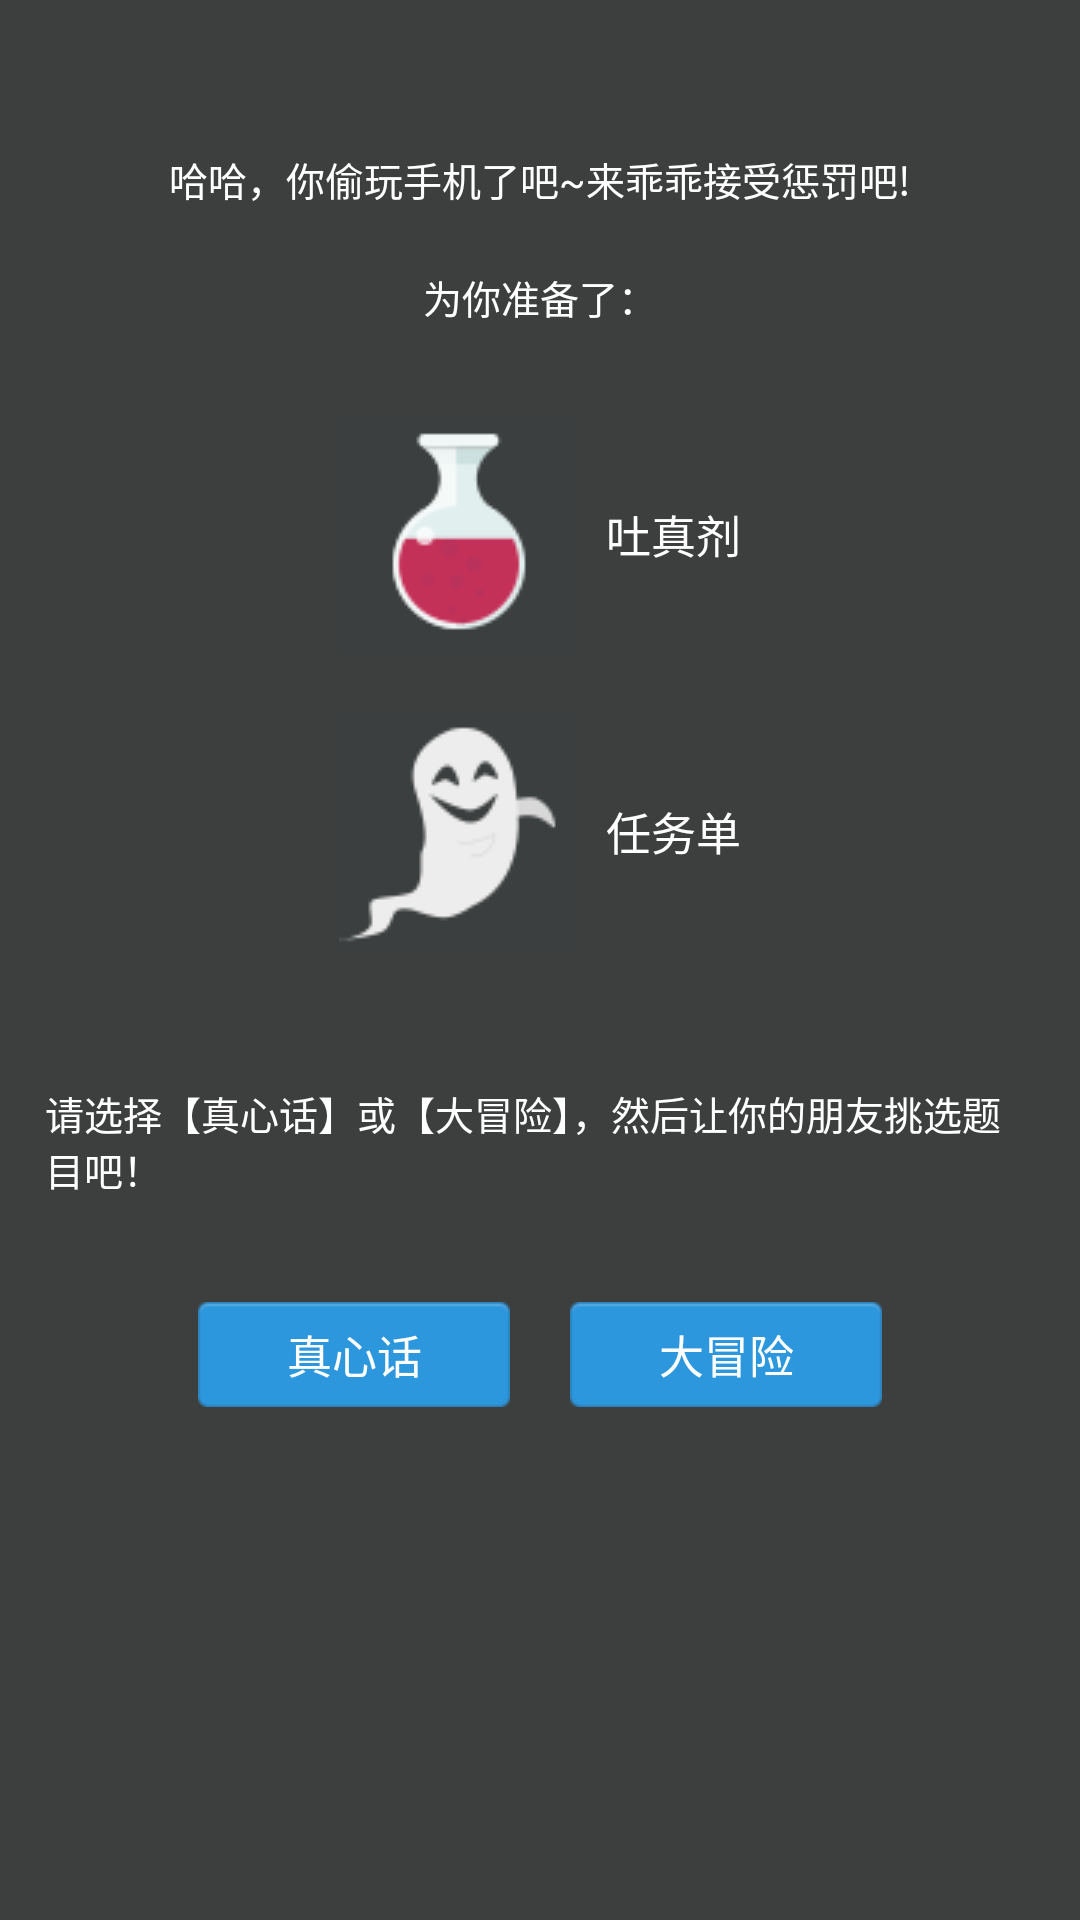

Write the Android layout XML for this screen, with the resource values it uses.
<!-- AndroidManifest.xml: application theme android:Theme.Light.NoTitleBar -->
<!-- res/layout/activity_truth_or_dare.xml -->
<LinearLayout xmlns:android="http://schemas.android.com/apk/res/android"
    xmlns:tools="http://schemas.android.com/tools"
    android:layout_width="match_parent"
    android:layout_height="match_parent"
    android:orientation="vertical"
    tools:context=".TruthOrDareActivity"
    android:background="#3c3f3e"
     >

    <TextView 
        android:layout_width="wrap_content"
        android:layout_height="wrap_content"
        android:layout_marginTop="50dp"
        android:layout_gravity="center_horizontal"
        android:text="哈哈，你偷玩手机了吧~来乖乖接受惩罚吧!"
        android:textColor="#ffffff"
        android:textSize="13sp"
        />

    <TextView 
        android:layout_width="wrap_content"
        android:layout_height="wrap_content"
        android:layout_marginTop="20dp"
        android:layout_gravity="center_horizontal"
        android:text="为你准备了："
        android:textColor="#ffffff"
        android:textSize="13sp"
        />
    
        
    <LinearLayout
        android:layout_width="wrap_content"
        android:layout_height="wrap_content"
        android:layout_gravity="center_horizontal"
        android:layout_marginTop="30dp"        
        >
        
        <ImageView 
            android:layout_width="wrap_content"
        	android:layout_height="wrap_content"        	
        	android:background="@drawable/true_icon"
            />
        
        <TextView 
            android:layout_width="wrap_content"
        	android:layout_height="wrap_content"
        	android:text="吐真剂"
        	android:textSize="15sp"
        	android:textColor="#ffffff"
        	android:layout_marginLeft="10dp"
        	android:layout_gravity="center_vertical"
            />
    </LinearLayout>
    
    <LinearLayout
        android:layout_width="wrap_content"
        android:layout_height="wrap_content"
        android:layout_gravity="center_horizontal"
        android:layout_marginTop="20dp"        
        >
        
        <ImageView 
            android:layout_width="wrap_content"
        	android:layout_height="wrap_content"        	
        	android:background="@drawable/dare_icon"
            />
        
        <TextView 
            android:layout_width="wrap_content"
        	android:layout_height="wrap_content"
        	android:text="任务单"
        	android:textSize="15sp"
        	android:textColor="#ffffff"
        	android:layout_marginLeft="10dp"
        	android:layout_gravity="center_vertical"
            />
    </LinearLayout>
    
    <TextView 
        android:layout_width="wrap_content"
        android:layout_height="wrap_content"
        android:layout_marginTop="45dp"
        android:layout_marginLeft="15dp"
        android:layout_marginRight="15dp"
        android:layout_gravity="center_horizontal"
        android:text="请选择【真心话】或【大冒险】，然后让你的朋友挑选题目吧！"
        android:textColor="#ffffff"
        android:textSize="13sp"        
        />
    
      <LinearLayout
        android:layout_width="wrap_content"
        android:layout_height="wrap_content"
        android:layout_gravity="center_horizontal"
        android:layout_marginTop="35dp"        
        >
         
     <Button
         android:id="@+id/truth_btn"
         android:layout_width="104dp"
         android:layout_height="35dp"
         android:text="真心话"
         android:textColor="#ffffff"
         android:textSize="15sp"
         android:background="@drawable/login_button_selector" 
         />
     
     <Button 
         android:id="@+id/dare_btn"
         android:layout_width="104dp"
         android:layout_height="35dp"
         android:layout_marginLeft="20dp"
         android:text="大冒险"
         android:textColor="#ffffff"
         android:textSize="15sp"
         android:background="@drawable/login_button_selector"        
        />

    
     </LinearLayout>

</LinearLayout>
<!-- resources referenced by this layout -->
<resources>
  <!-- drawable dare_icon: png bitmap (drawable-mdpi, 3284 bytes) -->
  <!-- drawable login_button_selector (drawable) -->
  <?xml version="1.0" encoding="utf-8"?>
  
  <selector xmlns:android="http://schemas.android.com/apk/res/android">
      <item  
          android:state_pressed="true"
          android:drawable="@drawable/login_button_down"/>
      <item 
          android:state_pressed="false"
          android:drawable="@drawable/login_button_up"/>
  </selector>
  <!-- drawable true_icon: png bitmap (drawable-mdpi, 3274 bytes) -->
  <!-- drawable login_button_down: png bitmap (drawable-mdpi, 1400 bytes) -->
  <!-- drawable login_button_up: png bitmap (drawable-mdpi, 1390 bytes) -->
</resources>
